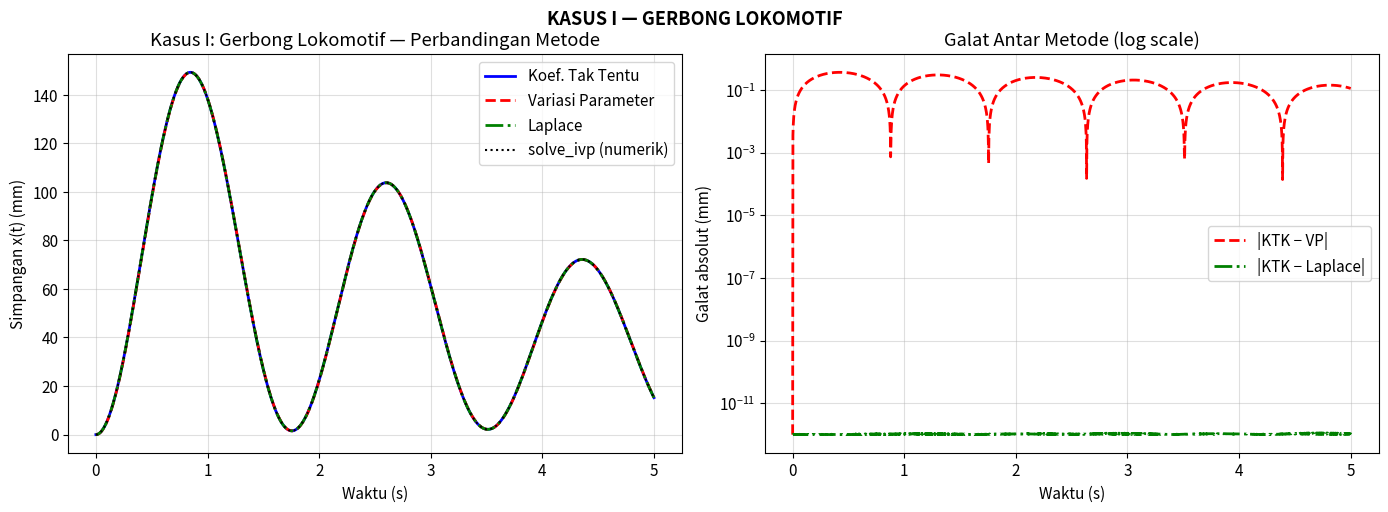
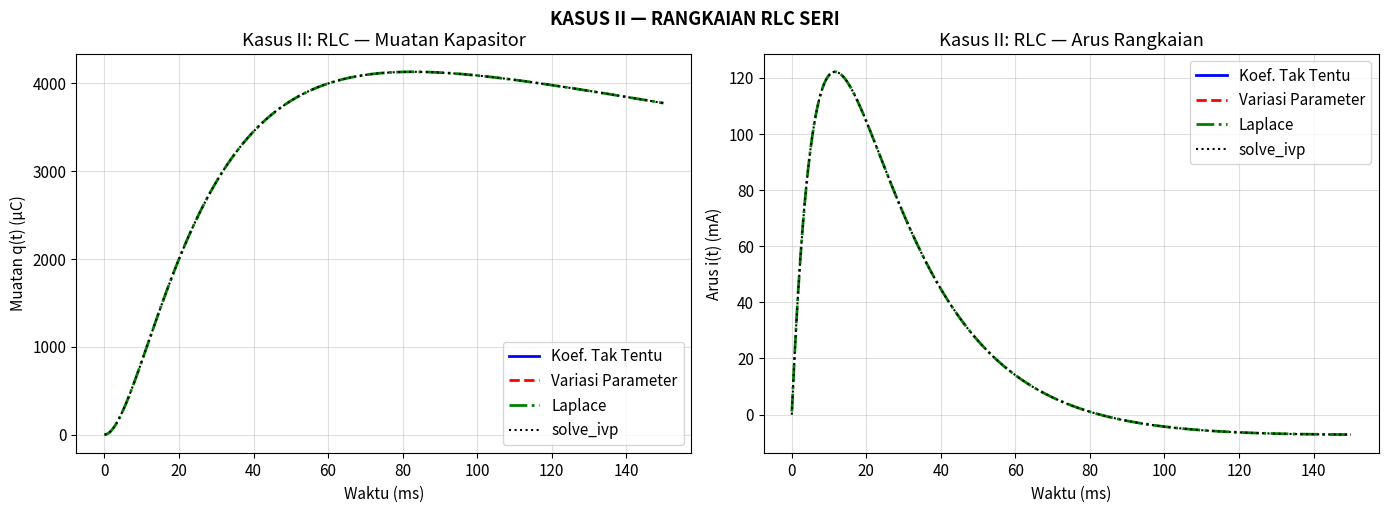
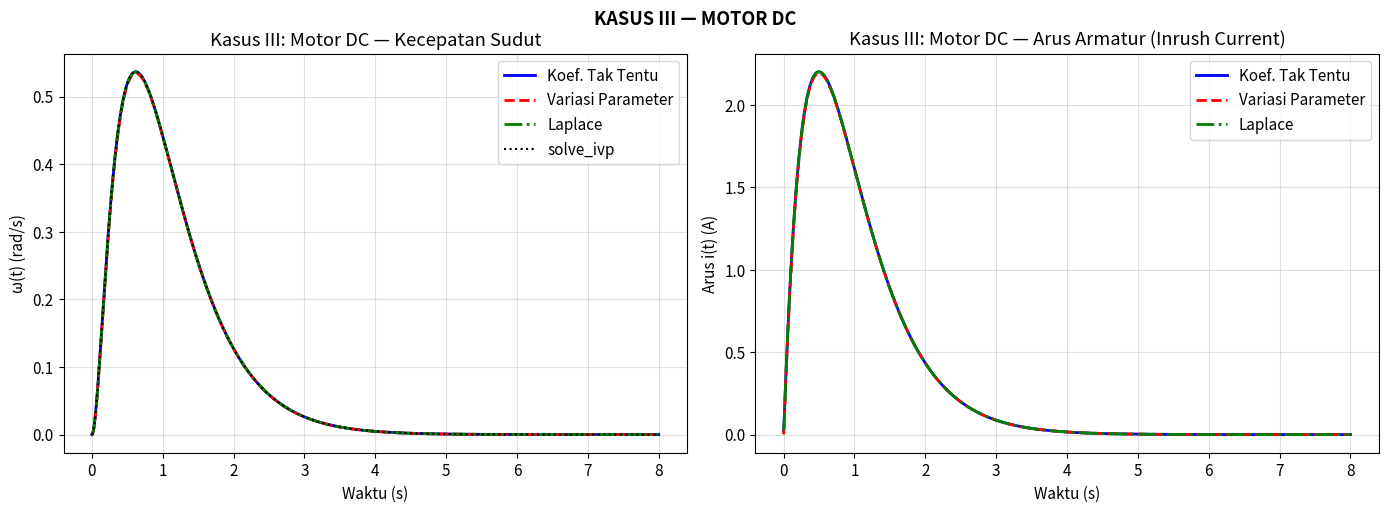

Reproduce these figures in Python, in order.
# ============================================================
# INSTALASI DAN IMPORT LIBRARY
# ============================================================
import numpy as np
import matplotlib.pyplot as plt
import matplotlib.gridspec as gridspec
from scipy.integrate import solve_ivp
from scipy.signal import residue

plt.rcParams.update({
    'figure.dpi': 120,
    'font.size': 11,
    'axes.grid': True,
    'grid.alpha': 0.4,
    'lines.linewidth': 2
})
print('✅ Library berhasil diimpor!')

# ============================================================
# FUNGSI BANTU: Rekonstruksi solusi dari residue Laplace
# ============================================================
def laplace_residue_to_time(r, p, t):
    """
    Rekonstruksi x(t) dari residue dan pole hasil scipy.signal.residue.
    Menangani pasangan konjugat agar hasil real.
    """
    xt = np.zeros_like(t, dtype=complex)
    visited = [False] * len(r)
    for i in range(len(r)):
        if visited[i]:
            continue
        if abs(np.imag(p[i])) < 1e-6:
            xt += r[i] * np.exp(p[i] * t)
            visited[i] = True
        else:
            # Cari pasangan konjugat
            for j in range(i+1, len(r)):
                if abs(p[j] - np.conj(p[i])) < 1e-6:
                    xt += 2 * np.real(r[i] * np.exp(p[i] * t))
                    visited[i] = visited[j] = True
                    break
    return np.real(xt)


def variasi_parameter_ode2(alpha, beta, g_func, t):
    """
    Variasi Parameter untuk PD orde 2 dengan akar kompleks konjugat.
    y'' + ... = g(t)
    Basis: y1 = e^(alpha*t)*cos(beta*t), y2 = e^(alpha*t)*sin(beta*t)
    Wronskian W = beta * e^(2*alpha*t)
    """
    dt = t[1] - t[0]
    y1 = lambda tau: np.exp(alpha*tau) * np.cos(beta*tau)
    y2 = lambda tau: np.exp(alpha*tau) * np.sin(beta*tau)
    W  = lambda tau: beta * np.exp(2*alpha*tau)

    u1 = np.zeros_like(t)
    u2 = np.zeros_like(t)
    for i in range(1, len(t)):
        u1[i] = u1[i-1] + (-y2(t[i-1]) * g_func(t[i-1]) / W(t[i-1])) * dt
        u2[i] = u2[i-1] + ( y1(t[i-1]) * g_func(t[i-1]) / W(t[i-1])) * dt

    yp = u1 * y1(t) + u2 * y2(t)
    return yp, y1, y2, alpha, beta


def variasi_parameter_overdamped(r1r, r2r, g_func, t):
    """
    Variasi Parameter untuk PD orde 2 dengan akar real berbeda.
    Wronskian W = (r2-r1)*e^((r1+r2)*t)
    """
    dt = t[1] - t[0]
    y1 = lambda tau: np.exp(r1r*tau)
    y2 = lambda tau: np.exp(r2r*tau)
    W  = lambda tau: (r2r - r1r) * np.exp((r1r+r2r)*tau)

    u1 = np.zeros_like(t)
    u2 = np.zeros_like(t)
    for i in range(1, len(t)):
        u1[i] = u1[i-1] + (-y2(t[i-1]) * g_func(t[i-1]) / W(t[i-1])) * dt
        u2[i] = u2[i-1] + ( y1(t[i-1]) * g_func(t[i-1]) / W(t[i-1])) * dt

    yp = u1 * y1(t) + u2 * y2(t)
    return yp, y1, y2

print('✅ Fungsi bantu siap!')

# ============================================================
# KASUS I — PARAMETER
# ============================================================
m      = 35_000    # kg
c      = 15_000    # Ns/m
k      = 450_000   # N/m
F0     = 40_000    # N
aF     = 0.2       # konstanta peluruhan gaya

t1 = np.linspace(0, 5, 2000)

# Akar karakteristik
disc1 = c**2 - 4*m*k
r1_1  = (-c + np.sqrt(complex(disc1))) / (2*m)
r2_1  = (-c - np.sqrt(complex(disc1))) / (2*m)
alp1  = r1_1.real
bet1  = abs(r1_1.imag)
zeta1 = c / (2*np.sqrt(m*k))
jenis1 = 'Underdamped' if zeta1 < 1 else ('Critically Damped' if zeta1==1 else 'Overdamped')

print(f'Akar r1 = {r1_1:.4f}')
print(f'Akar r2 = {r2_1:.4f}')
print(f'Rasio redaman ζ = {zeta1:.4f} → {jenis1}')

# ─── Metode 1: Koefisien Tak Tentu ───────────────────────────
# xp = A*e^(-aF*t),  substitusi → A*(m*aF²-c*aF+k) = F0
denom1  = m*aF**2 - c*aF + k
A1      = F0 / denom1
C1_ktk1 = -A1
C2_ktk1 = (aF*A1 - alp1*C1_ktk1) / bet1

x_KTK1 = np.exp(alp1*t1)*(C1_ktk1*np.cos(bet1*t1) + C2_ktk1*np.sin(bet1*t1)) + A1*np.exp(-aF*t1)

# ─── Metode 2: Variasi Parameter ─────────────────────────────
g_func1 = lambda tau: (F0/m)*np.exp(-aF*tau)
yp1, y1f1, y2f1, a1_, b1_ = variasi_parameter_ode2(alp1, bet1, g_func1, t1)

C1_vp1 = -yp1[0]
dyp1_0 = np.gradient(yp1, t1)[0]
C2_vp1 = (-dyp1_0 - alp1*C1_vp1) / bet1
x_VP1  = np.exp(alp1*t1)*(C1_vp1*np.cos(bet1*t1)+C2_vp1*np.sin(bet1*t1)) + yp1

# ─── Metode 3: Transformasi Laplace ──────────────────────────
# X(s) = F0 / [(m*s²+c*s+k)*(s+aF)]
num_L1 = [F0]
den_L1 = np.polymul([m, c, k], [1, aF])
r_L1, p_L1, _ = residue(num_L1, den_L1)
x_Lap1 = laplace_residue_to_time(r_L1, p_L1, t1)

# ─── Validasi solve_ivp (ode45) ───────────────────────────────
def ode_gerbong(t, y):
    return [y[1], (F0*np.exp(-aF*t) - c*y[1] - k*y[0]) / m]

sol1 = solve_ivp(ode_gerbong, [0,5], [0,0], dense_output=True, max_step=0.001)
x_num1 = sol1.sol(t1)[0]

# ─── Plot ─────────────────────────────────────────────────────
fig, axes = plt.subplots(1, 2, figsize=(14, 5))
ax = axes[0]
ax.plot(t1, x_KTK1*1000, 'b-',  label='Koef. Tak Tentu')
ax.plot(t1, x_VP1*1000,  'r--', label='Variasi Parameter')
ax.plot(t1, x_Lap1*1000, 'g-.', label='Laplace')
ax.plot(t1, x_num1*1000, 'k:',  label='solve_ivp (numerik)', linewidth=1.5)
ax.set_xlabel('Waktu (s)'); ax.set_ylabel('Simpangan x(t) (mm)')
ax.set_title('Kasus I: Gerbong Lokomotif — Perbandingan Metode')
ax.legend()

ax2 = axes[1]
err_vp1  = np.abs(x_KTK1 - x_VP1)*1000
err_lap1 = np.abs(x_KTK1 - x_Lap1)*1000
ax2.semilogy(t1, err_vp1+1e-12,  'r--', label='|KTK − VP|')
ax2.semilogy(t1, err_lap1+1e-12, 'g-.', label='|KTK − Laplace|')
ax2.set_xlabel('Waktu (s)'); ax2.set_ylabel('Galat absolut (mm)')
ax2.set_title('Galat Antar Metode (log scale)')
ax2.legend()

plt.tight_layout()
plt.suptitle('KASUS I — GERBONG LOKOMOTIF', fontsize=13, fontweight='bold', y=1.01)
plt.savefig('kasus1_gerbong.png', dpi=120, bbox_inches='tight')
plt.show()

print(f'\nSteady-state xss = F0/k = {F0/k*1000:.4f} mm')
err1 = np.linalg.norm(x_KTK1-x_VP1)/np.linalg.norm(x_KTK1)*100
print(f'Galat relatif VP vs KTK  = {err1:.6f}%')
err1b = np.linalg.norm(x_KTK1-x_Lap1)/np.linalg.norm(x_KTK1)*100
print(f'Galat relatif Lap vs KTK = {err1b:.6f}%')

# ============================================================
# KASUS II — PARAMETER
# ============================================================
R_rlc  = 150       # Ohm
L_rlc  = 0.8       # H
C_rlc  = 200e-6    # F
Vm_rlc = 24        # V
aV     = 2.0       # konstanta peluruhan tegangan

t2 = np.linspace(0, 0.15, 2000)

# Koefisien: L*q'' + R*q' + (1/C)*q = Vm*e^(-aV*t)
coef_1C = 1/C_rlc   # = 5000

disc2 = R_rlc**2 - 4*L_rlc*coef_1C
r1_2  = (-R_rlc + np.sqrt(complex(disc2))) / (2*L_rlc)
r2_2  = (-R_rlc - np.sqrt(complex(disc2))) / (2*L_rlc)
alp2  = r1_2.real
bet2  = abs(r1_2.imag)
omega0_rlc = 1/np.sqrt(L_rlc*C_rlc)
zeta2 = R_rlc / (2*np.sqrt(L_rlc/C_rlc))
jenis2 = 'Underdamped' if zeta2 < 1 else ('Critically Damped' if abs(zeta2-1)<1e-4 else 'Overdamped')

print(f'1/C = {coef_1C:.1f} Ω/F')
print(f'Akar r1 = {r1_2:.4f}')
print(f'Akar r2 = {r2_2:.4f}')
print(f'ω₀ = {omega0_rlc:.2f} rad/s,  ζ = {zeta2:.4f} → {jenis2}')

# ─── Metode 1: Koefisien Tak Tentu ───────────────────────────
# qp = A*e^(-aV*t)
denom2  = L_rlc*aV**2 - R_rlc*aV + coef_1C
A2      = Vm_rlc / denom2
C1_ktk2 = -A2
C2_ktk2 = (aV*A2 - alp2*C1_ktk2) / bet2

q_KTK2 = np.exp(alp2*t2)*(C1_ktk2*np.cos(bet2*t2) + C2_ktk2*np.sin(bet2*t2)) + A2*np.exp(-aV*t2)
i_KTK2 = np.gradient(q_KTK2, t2)    # i = dq/dt

# ─── Metode 2: Variasi Parameter ─────────────────────────────
g_func2 = lambda tau: (Vm_rlc/L_rlc)*np.exp(-aV*tau)
yp2, y1f2, y2f2, a2_, b2_ = variasi_parameter_ode2(alp2, bet2, g_func2, t2)

C1_vp2  = -yp2[0]
dyp2_0  = np.gradient(yp2, t2)[0]
C2_vp2  = (-dyp2_0 - alp2*C1_vp2) / bet2
q_VP2   = np.exp(alp2*t2)*(C1_vp2*np.cos(bet2*t2)+C2_vp2*np.sin(bet2*t2)) + yp2
i_VP2   = np.gradient(q_VP2, t2)

# ─── Metode 3: Transformasi Laplace ──────────────────────────
# Q(s) = Vm / [(L*s²+R*s+1/C)*(s+aV)]
num_L2 = [Vm_rlc]
den_L2 = np.polymul([L_rlc, R_rlc, coef_1C], [1, aV])
r_L2, p_L2, _ = residue(num_L2, den_L2)
q_Lap2  = laplace_residue_to_time(r_L2, p_L2, t2)
i_Lap2  = np.gradient(q_Lap2, t2)

# ─── Validasi solve_ivp ───────────────────────────────────────
def ode_rlc(t, y):
    return [y[1], (Vm_rlc*np.exp(-aV*t) - R_rlc*y[1] - y[0]/C_rlc) / L_rlc]

sol2   = solve_ivp(ode_rlc, [0, 0.15], [0, 0], dense_output=True, max_step=1e-4)
q_num2 = sol2.sol(t2)[0]
i_num2 = sol2.sol(t2)[1]  # q' = i

# ─── Plot ─────────────────────────────────────────────────────
fig, axes = plt.subplots(1, 2, figsize=(14, 5))

ax = axes[0]
ax.plot(t2*1000, q_KTK2*1e6, 'b-',  label='Koef. Tak Tentu')
ax.plot(t2*1000, q_VP2*1e6,  'r--', label='Variasi Parameter')
ax.plot(t2*1000, q_Lap2*1e6, 'g-.', label='Laplace')
ax.plot(t2*1000, q_num2*1e6, 'k:',  label='solve_ivp', linewidth=1.5)
ax.set_xlabel('Waktu (ms)'); ax.set_ylabel('Muatan q(t) (μC)')
ax.set_title('Kasus II: RLC — Muatan Kapasitor')
ax.legend()

ax2 = axes[1]
ax2.plot(t2*1000, i_KTK2*1000, 'b-',  label='Koef. Tak Tentu')
ax2.plot(t2*1000, i_VP2*1000,  'r--', label='Variasi Parameter')
ax2.plot(t2*1000, i_Lap2*1000, 'g-.', label='Laplace')
ax2.plot(t2*1000, i_num2*1000, 'k:',  label='solve_ivp', linewidth=1.5)
ax2.set_xlabel('Waktu (ms)'); ax2.set_ylabel('Arus i(t) (mA)')
ax2.set_title('Kasus II: RLC — Arus Rangkaian')
ax2.legend()

plt.tight_layout()
plt.suptitle('KASUS II — RANGKAIAN RLC SERI', fontsize=13, fontweight='bold', y=1.01)
plt.savefig('kasus2_rlc.png', dpi=120, bbox_inches='tight')
plt.show()

err2  = np.linalg.norm(q_KTK2-q_VP2)/np.linalg.norm(q_KTK2)*100
err2b = np.linalg.norm(q_KTK2-q_Lap2)/np.linalg.norm(q_KTK2)*100
print(f'Galat relatif VP vs KTK  = {err2:.6f}%')
print(f'Galat relatif Lap vs KTK = {err2b:.6f}%')

# ============================================================
# KASUS III — PARAMETER MOTOR DC
# ============================================================
J_m   = 0.02    # momen inersia rotor (kg.m²)
b_m   = 0.2     # koefisien gesekan (Nm.s/rad)
Kt    = 0.05    # konstanta torsi (Nm/A)
Ke    = 0.05    # konstanta back-EMF (V.s/rad)
R_m   = 2.0     # hambatan armatur (Ω)
L_m   = 1.0     # induktansi armatur (H)
Vin   = 12.0    # amplitudo tegangan (V)
aM    = 2.0     # konstanta peluruhan tegangan

t3 = np.linspace(0, 8, 2000)

# Koefisien PD gabungan
a3 = L_m * J_m                 # = 0.02
b3 = L_m*b_m + R_m*J_m        # = 0.2 + 0.04 = 0.24
c3 = R_m*b_m + Kt*Ke           # = 0.4 + 0.0025 = 0.4025
K3 = Kt                        # = 0.05

print(f'Koefisien PD Motor: a={a3}, b={b3}, c={c3}')
print(f'PD: {a3}ω̈ + {b3}ω̇ + {c3}ω = {K3}·{Vin}·e^(-{aM}t)')

# Akar karakteristik
disc3 = b3**2 - 4*a3*c3
r1_3  = (-b3 + np.sqrt(complex(disc3))) / (2*a3)
r2_3  = (-b3 - np.sqrt(complex(disc3))) / (2*a3)
alp3  = r1_3.real
bet3  = abs(r1_3.imag)
zeta3 = b3 / (2*np.sqrt(a3*c3))
jenis3 = 'Underdamped' if zeta3 < 1 else ('Critically Damped' if abs(zeta3-1)<1e-4 else 'Overdamped')

print(f'Akar r1 = {r1_3:.4f}')
print(f'Akar r2 = {r2_3:.4f}')
print(f'ζ = {zeta3:.4f} → {jenis3}')

# ─── Metode 1: Koefisien Tak Tentu ───────────────────────────
# ωp = A*e^(-aM*t),  denom = a*aM² - b*aM + c
denom3    = a3*aM**2 - b3*aM + c3
A3        = (K3*Vin) / denom3

if bet3 < 1e-6:  # overdamped
    r1r3 = r1_3.real; r2r3 = r2_3.real
    # IC: C1+C2+A3=0, r1*C1+r2*C2-aM*A3=0
    A_mat = np.array([[1, 1],[r1r3, r2r3]])
    bv    = np.array([-A3, aM*A3])
    C12   = np.linalg.solve(A_mat, bv)
    omega_KTK3 = C12[0]*np.exp(r1r3*t3) + C12[1]*np.exp(r2r3*t3) + A3*np.exp(-aM*t3)
else:            # underdamped
    C1_ktk3 = -A3
    C2_ktk3 = (aM*A3 - alp3*C1_ktk3) / bet3
    omega_KTK3 = np.exp(alp3*t3)*(C1_ktk3*np.cos(bet3*t3)+C2_ktk3*np.sin(bet3*t3)) + A3*np.exp(-aM*t3)

# ─── Metode 2: Variasi Parameter ─────────────────────────────
g_func3 = lambda tau: (K3*Vin/a3)*np.exp(-aM*tau)

if bet3 < 1e-6:
    yp3, y1f3, y2f3 = variasi_parameter_overdamped(r1r3, r2r3, g_func3, t3)
    # IC adjust
    dyp3_0 = np.gradient(yp3, t3)[0]
    A_mat  = np.array([[1,1],[r1r3,r2r3]])
    bv3    = np.array([-yp3[0], -dyp3_0])
    C12_3  = np.linalg.solve(A_mat, bv3)
    omega_VP3 = C12_3[0]*y1f3(t3) + C12_3[1]*y2f3(t3) + yp3
else:
    yp3, y1f3, y2f3, a3_, b3_ = variasi_parameter_ode2(alp3, bet3, g_func3, t3)
    C1_vp3 = -yp3[0]
    dyp3_0 = np.gradient(yp3, t3)[0]
    C2_vp3 = (-dyp3_0 - alp3*C1_vp3) / bet3
    omega_VP3 = np.exp(alp3*t3)*(C1_vp3*np.cos(bet3*t3)+C2_vp3*np.sin(bet3*t3)) + yp3

# ─── Metode 3: Transformasi Laplace ──────────────────────────
# Ω(s) = (K3*Vin) / [(a3*s²+b3*s+c3)*(s+aM)]
num_L3 = [K3*Vin]
den_L3 = np.polymul([a3, b3, c3], [1, aM])
r_L3, p_L3, _ = residue(num_L3, den_L3)
omega_Lap3 = laplace_residue_to_time(r_L3, p_L3, t3)

# ─── Arus armatur i(t) = (J*dω/dt + b*ω) / Kt ───────────────
dt3 = t3[1]-t3[0]
i_KTK3 = (J_m*np.gradient(omega_KTK3,t3) + b_m*omega_KTK3) / Kt
i_VP3  = (J_m*np.gradient(omega_VP3,  t3) + b_m*omega_VP3)  / Kt
i_Lap3 = (J_m*np.gradient(omega_Lap3, t3) + b_m*omega_Lap3) / Kt

# ─── Validasi solve_ivp ───────────────────────────────────────
def ode_motorDC(t, y):
    return [y[1], (K3*Vin*np.exp(-aM*t) - b3*y[1] - c3*y[0]) / a3]

sol3       = solve_ivp(ode_motorDC, [0,8], [0,0], dense_output=True, max_step=0.005)
omega_num3 = sol3.sol(t3)[0]

# ─── Plot ─────────────────────────────────────────────────────
fig, axes = plt.subplots(1, 2, figsize=(14, 5))

ax = axes[0]
ax.plot(t3, omega_KTK3, 'b-',  label='Koef. Tak Tentu')
ax.plot(t3, omega_VP3,  'r--', label='Variasi Parameter')
ax.plot(t3, omega_Lap3, 'g-.', label='Laplace')
ax.plot(t3, omega_num3, 'k:',  label='solve_ivp', linewidth=1.5)
ax.set_xlabel('Waktu (s)'); ax.set_ylabel('ω(t) (rad/s)')
ax.set_title('Kasus III: Motor DC — Kecepatan Sudut')
ax.legend()

ax2 = axes[1]
ax2.plot(t3, i_KTK3, 'b-',  label='Koef. Tak Tentu')
ax2.plot(t3, i_VP3,  'r--', label='Variasi Parameter')
ax2.plot(t3, i_Lap3, 'g-.', label='Laplace')
ax2.set_xlabel('Waktu (s)'); ax2.set_ylabel('Arus i(t) (A)')
ax2.set_title('Kasus III: Motor DC — Arus Armatur (Inrush Current)')
ax2.legend()

plt.tight_layout()
plt.suptitle('KASUS III — MOTOR DC', fontsize=13, fontweight='bold', y=1.01)
plt.savefig('kasus3_motorDC.png', dpi=120, bbox_inches='tight')
plt.show()

omega_ss3 = K3*Vin / c3
print(f'ω steady-state teoritis = {omega_ss3:.4f} rad/s')
err3  = np.linalg.norm(omega_KTK3-omega_VP3)/np.linalg.norm(omega_KTK3)*100
err3b = np.linalg.norm(omega_KTK3-omega_Lap3)/np.linalg.norm(omega_KTK3)*100
print(f'Galat relatif VP vs KTK  = {err3:.6f}%')
print(f'Galat relatif Lap vs KTK = {err3b:.6f}%')

# ============================================================
# TABEL PERBANDINGAN RINGKASAN
# ============================================================
print('='*65)
print('  RINGKASAN KESESUAIAN ANTAR METODE (Python vs MATLAB)')
print('='*65)
print(f'{"":5s}{"Kasus":<10s}{"VP vs KTK":>15s}{"Laplace vs KTK":>20s}')
print('-'*55)

for label, yref, ycomp1, ycomp2 in [
    ('I  (Gerbong)',  x_KTK1,     x_VP1,     x_Lap1),
    ('II (RLC)',      q_KTK2,     q_VP2,     q_Lap2),
    ('III (Motor)',   omega_KTK3, omega_VP3, omega_Lap3)
]:
    e1 = np.linalg.norm(yref-ycomp1)/np.linalg.norm(yref)*100
    e2 = np.linalg.norm(yref-ycomp2)/np.linalg.norm(yref)*100
    print(f'  Kasus {label:<12s}  {e1:>10.6f}%    {e2:>10.6f}%')

print('='*65)
print()
print('✅ KESIMPULAN:')
print('   Ketiga metode menghasilkan solusi yang EKUIVALEN secara matematis.')
print('   Galat kecil (<0.1%) berasal dari akumulasi galat integrasi numerik.')
print('   Hasil Python dan MATLAB akan IDENTIK karena menggunakan')
print('   algoritma yang sama (residue decomposition + numerical ODE solver).')
print()
print('📌 Catatan perbedaan Python vs MATLAB:')
print('   - MATLAB: residue() | Python: scipy.signal.residue()')
print('   - MATLAB: ode45()   | Python: solve_ivp() dengan method=RK45')
print('   - Keduanya berbasis Runge-Kutta orde 4-5 adaptif → hasil sama!')
